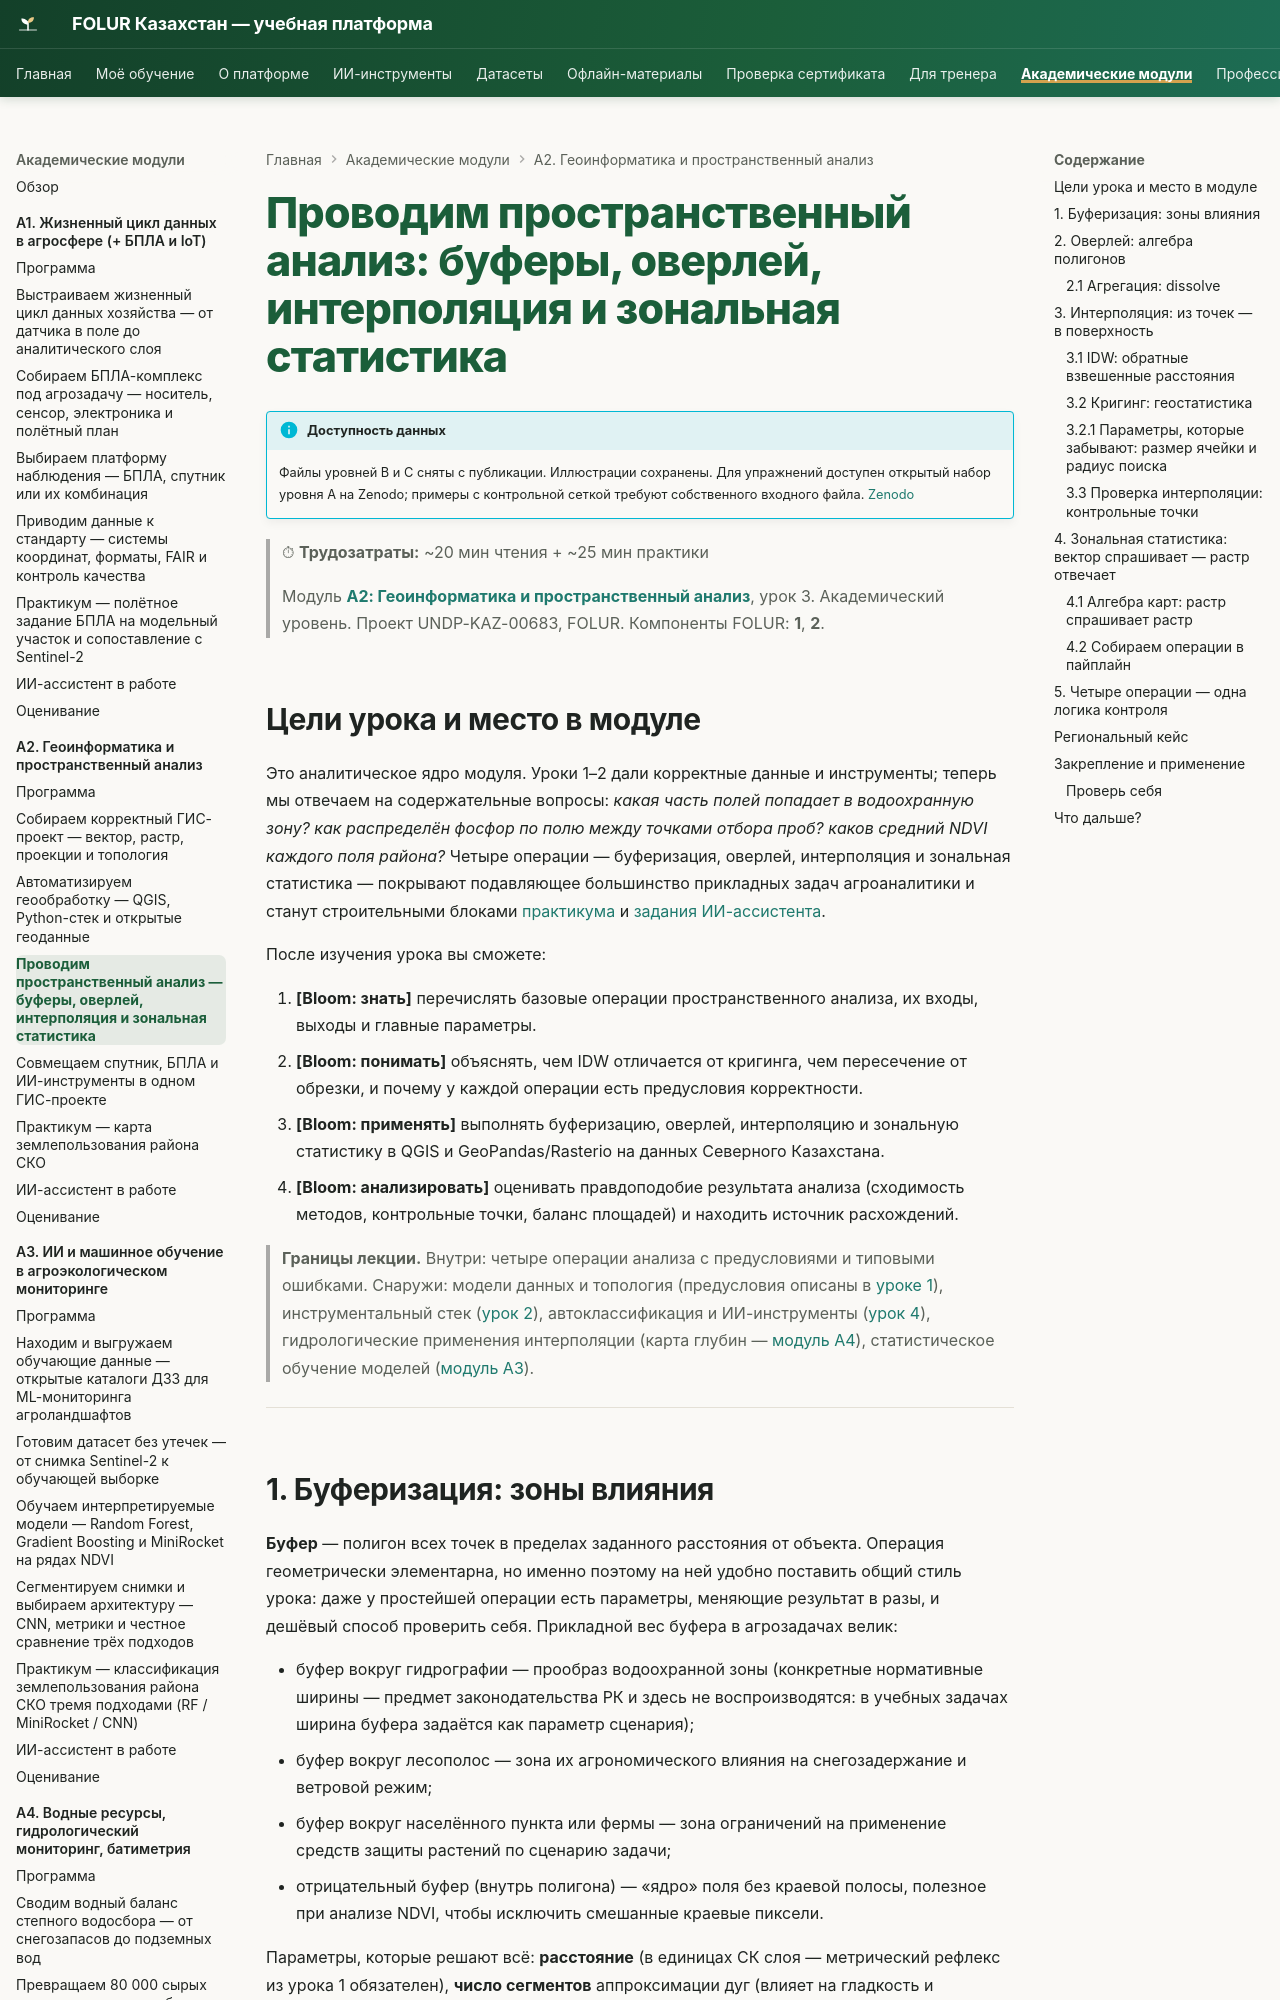

repository: vel5id/undp-kaz-folur · page: modules/a2/lectures/03-spatial-analysis/index.html · generator: mkdocs

# Проводим пространственный анализ: буферы, оверлей, интерполяция и зональная статистика

!!! info "Доступность данных"
    Файлы уровней B и C сняты с публикации. Иллюстрации уроков сохранены. Контрольная сетка и полные промеры не выдаются сайтом; примеры с ними требуют собственного входного файла. Открытый набор уровня A доступен на [Zenodo](https://zenodo.org/records/23014446).


> ⏱ **Трудозатраты:** ~20 мин чтения + ~25 мин практики
>
> Модуль **[А2: Геоинформатика и пространственный анализ](../index.md)**, урок 3.
> Академический уровень. Проект UNDP-KAZ-00683, FOLUR. Компоненты FOLUR: **1**, **2**.

## Цели урока и место в модуле

Это аналитическое ядро модуля. Уроки 1–2 дали корректные данные и инструменты; теперь мы отвечаем на содержательные вопросы: *какая часть полей попадает в водоохранную зону? как распределён фосфор по полю между точками отбора проб? каков средний NDVI каждого поля района?* Четыре операции — буферизация, оверлей, интерполяция и зональная статистика — покрывают подавляющее большинство прикладных задач агроаналитики и станут строительными блоками [практикума](../practicum/01-landuse-map-sko.md) и [задания ИИ-ассистента](../ai-assistant.md).

После изучения урока вы сможете:

1. **[Bloom: знать]** перечислять базовые операции пространственного анализа, их входы, выходы и главные параметры.
2. **[Bloom: понимать]** объяснять, чем IDW отличается от кригинга, чем пересечение от обрезки, и почему у каждой операции есть предусловия корректности.
3. **[Bloom: применять]** выполнять буферизацию, оверлей, интерполяцию и зональную статистику в QGIS и GeoPandas/Rasterio на данных Северного Казахстана.
4. **[Bloom: анализировать]** оценивать правдоподобие результата анализа (сходимость методов, контрольные точки, баланс площадей) и находить источник расхождений.

> **Границы лекции.** Внутри: четыре операции анализа с предусловиями и типовыми ошибками. Снаружи: модели данных и топология (предусловия описаны в [уроке 1](01-vector-raster-projections.md)), инструментальный стек ([урок 2](02-qgis-python-stack.md)), автоклассификация и ИИ-инструменты ([урок 4](04-ai-uav-integration.md)), гидрологические применения интерполяции (карта глубин — [модуль А4](../../a4/index.md)), статистическое обучение моделей ([модуль А3](../../a3/index.md)).

---
